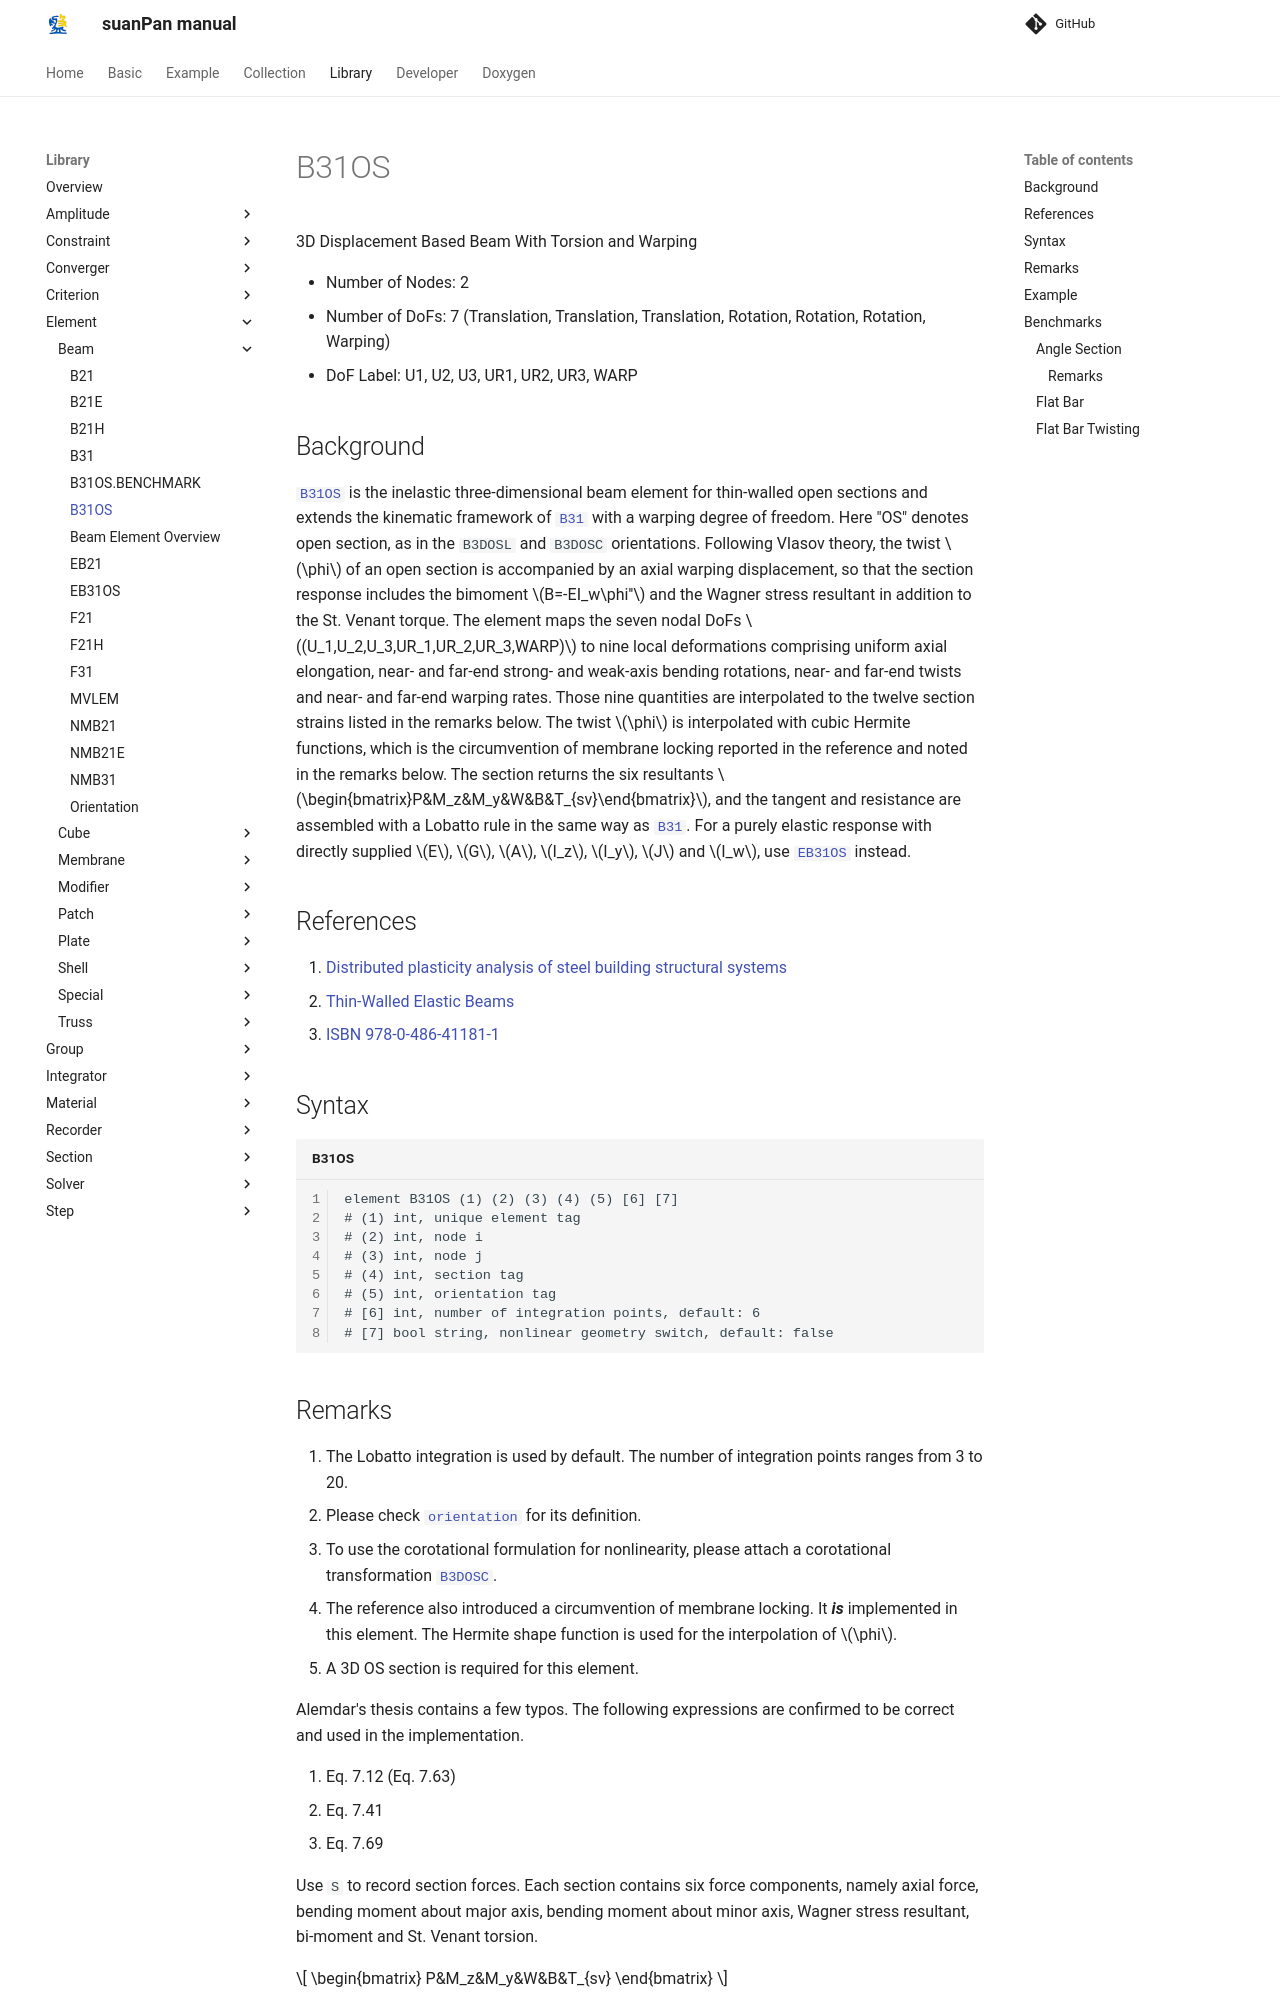

repository: TLCFEM/suanPan-manual · page: 4.4/Library/Element/Beam/B31OS/index.html · generator: mkdocs

# B31OS

3D Displacement Based Beam With Torsion and Warping

* Number of Nodes: 2
* Number of DoFs: 7 (Translation, Translation, Translation, Rotation, Rotation, Rotation, Warping)
* DoF Label: U1, U2, U3, UR1, UR2, UR3, WARP

## Background

[`B31OS`](B31OS.md) is the inelastic three-dimensional beam element for thin-walled open sections and extends the kinematic framework of [`B31`](B31.md) with a warping degree of freedom.
Here "OS" denotes open section, as in the `B3DOSL` and `B3DOSC` orientations.
Following Vlasov theory, the twist $$\phi$$ of an open section is accompanied by an axial warping displacement, so that the section response includes the bimoment $$B=-EI_w\phi''$$ and the Wagner stress resultant in addition to the St. Venant torque.
The element maps the seven nodal DoFs $$(U_1,U_2,U_3,UR_1,UR_2,UR_3,WARP)$$ to nine local deformations comprising uniform axial elongation, near- and far-end strong- and weak-axis bending rotations, near- and far-end twists and near- and far-end warping rates.
Those nine quantities are interpolated to the twelve section strains listed in the remarks below.
The twist $$\phi$$ is interpolated with cubic Hermite functions, which is the circumvention of membrane locking reported in the reference and noted in the remarks below.
The section returns the six resultants $$\begin{bmatrix}P&M_z&M_y&W&B&T_{sv}\end{bmatrix}$$, and the tangent and resistance are assembled with a Lobatto rule in the same way as [`B31`](B31.md).
For a purely elastic response with directly supplied $$E$$, $$G$$, $$A$$, $$I_z$$, $$I_y$$, $$J$$ and $$I_w$$, use [`EB31OS`](EB31OS.md) instead.

## References

1. [Distributed plasticity analysis of steel building structural systems](https://www.proquest.com/dissertations-theses/distributed-plasticity-analysis-steel-building/docview/304696456/se-2)
2. [Thin-Walled Elastic Beams](https://search.worldcat.org/search?q=ti:Thin-Walled+Elastic+Beams)
3. [ISBN 978-0-486-41181-1](https://search.worldcat.org/search?q=bn:9780486411811)
